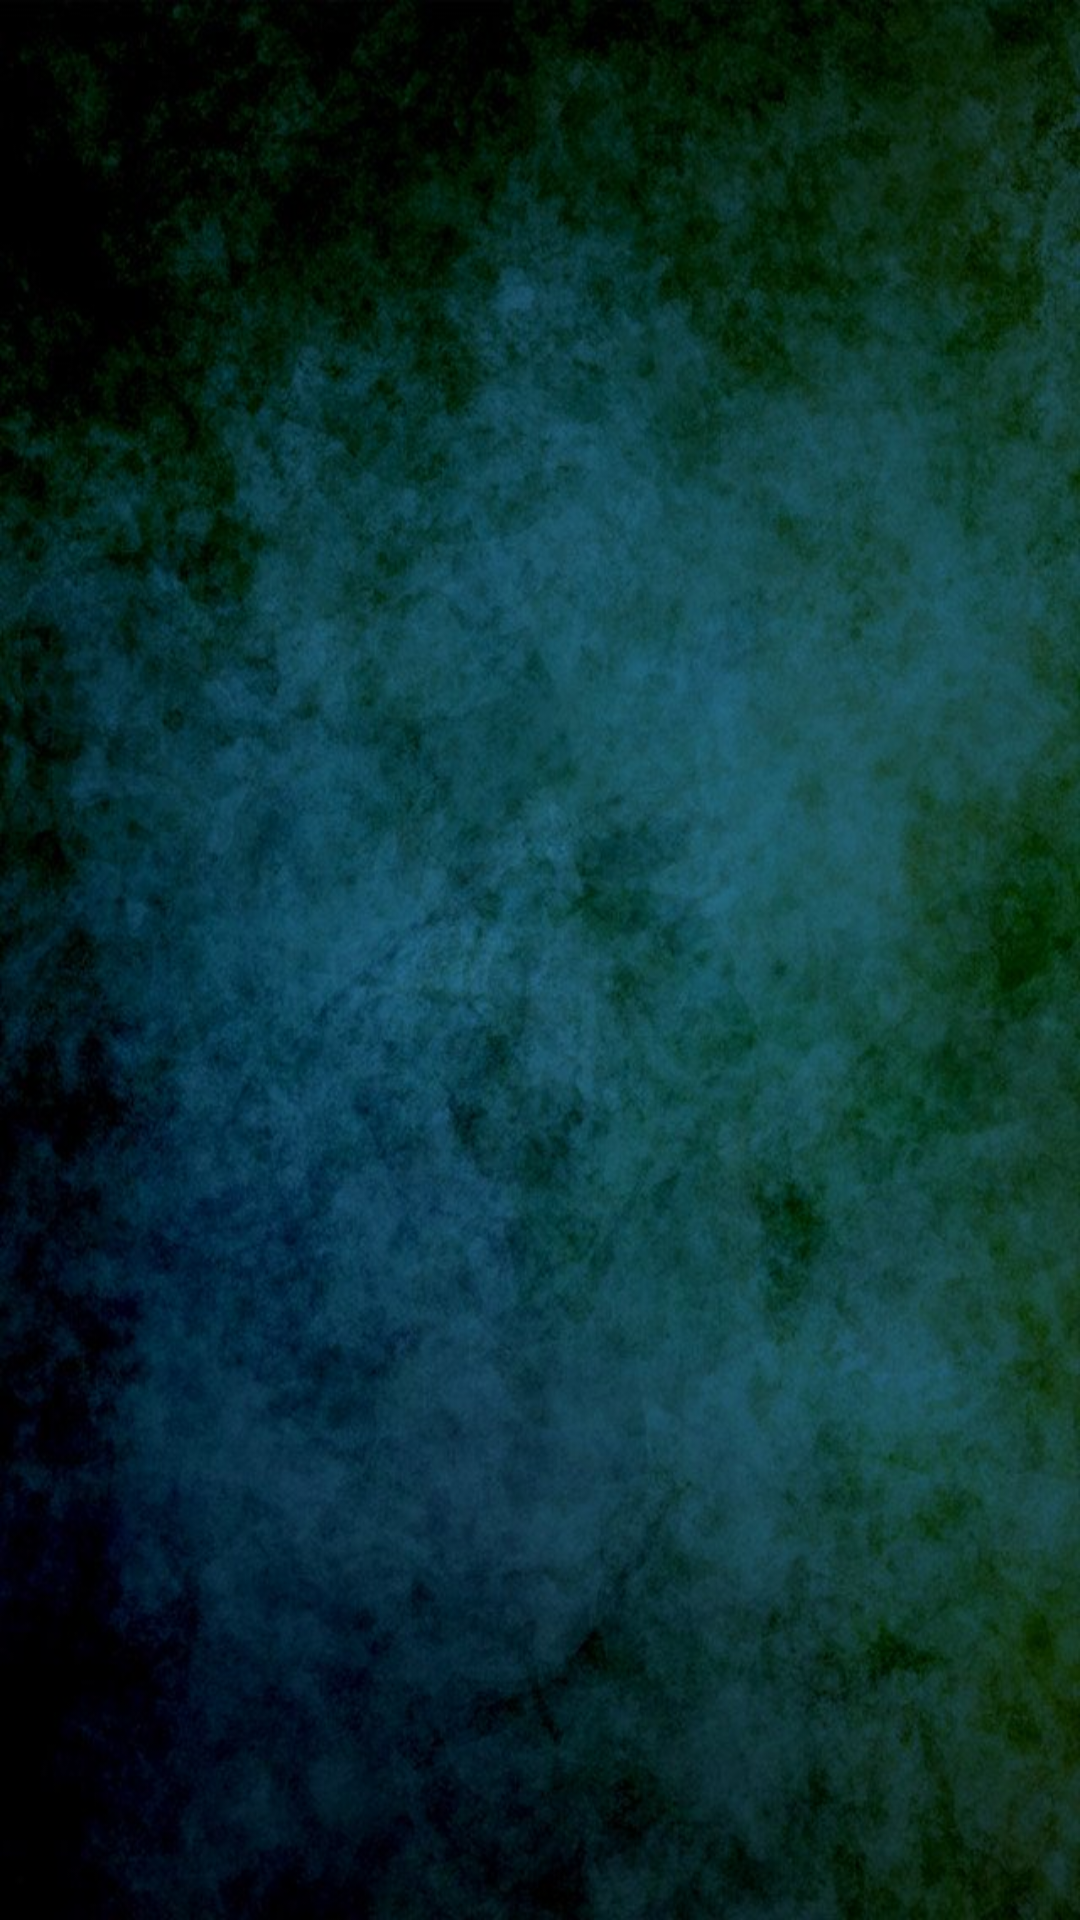

Produce the Android XML layout that renders to this screen, including the resource entries it uses.
<!-- AndroidManifest.xml: application theme AppTheme -->
<!-- res/layout/activity_splash_screen.xml -->
<RelativeLayout xmlns:android="http://schemas.android.com/apk/res/android"
    xmlns:tools="http://schemas.android.com/tools" android:layout_width="match_parent"
    android:layout_height="match_parent"
    tools:context="com.randomshot.projectilemotionsolver.SplashScreen">

    <ImageView
        android:layout_width="fill_parent"
        android:layout_height="fill_parent"
        android:id="@+id/imageView"
        android:layout_alignParentTop="true"
        android:layout_alignParentLeft="true"
        android:layout_alignParentStart="true"
        android:background="@drawable/background"/>
</RelativeLayout>
<!-- resources referenced by this layout -->
<resources>
  <!-- drawable background: jpg bitmap (drawable, 94603 bytes) -->
  <style name="AppTheme" parent="Theme.AppCompat.Light.NoActionBar">
          <item name="android:windowNoTitle">true</item>
      <item name="android:windowFullscreen">true</item>
      </style>
</resources>
